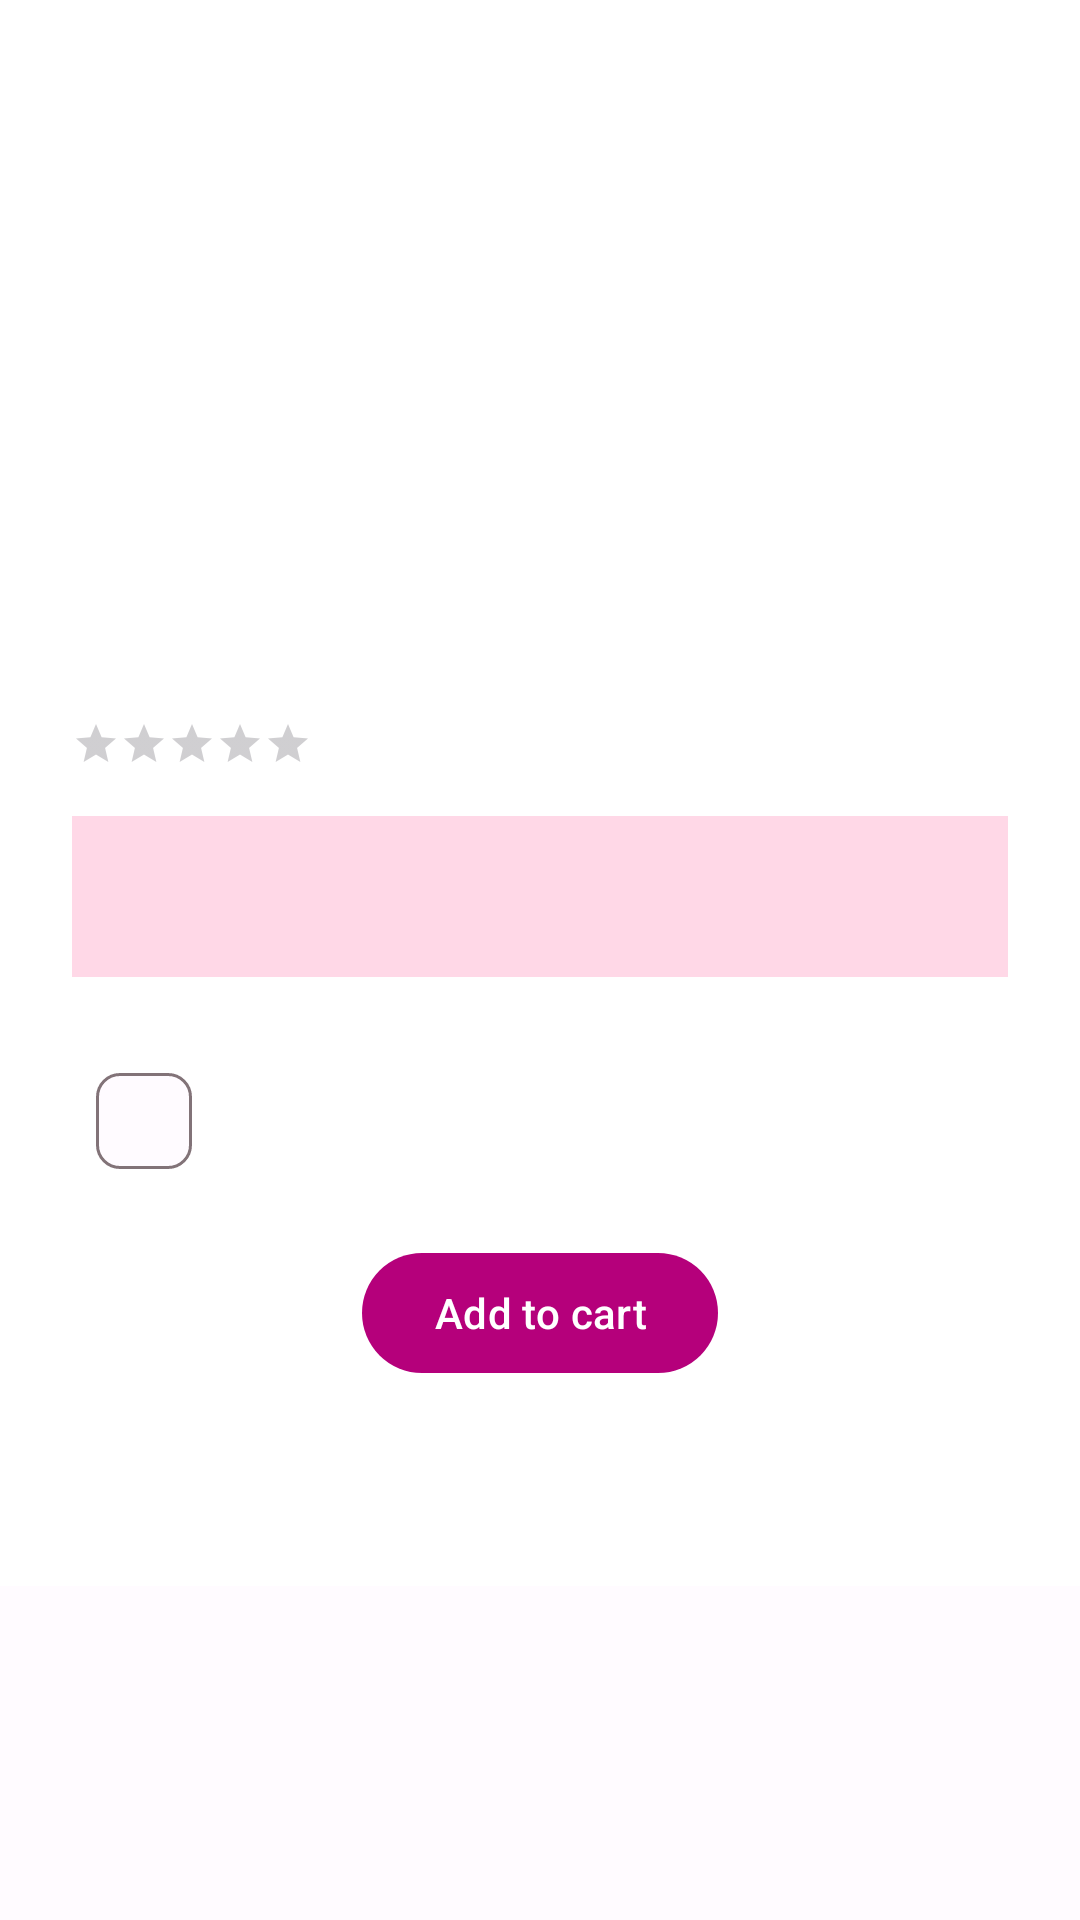

Reconstruct the res/layout file that produces this screen, plus the resources it refers to.
<!-- AndroidManifest.xml: application theme Theme.SnapShop -->
<!-- res/layout/fragment_product_detail.xml -->
<?xml version="1.0" encoding="utf-8"?>
<FrameLayout xmlns:android="http://schemas.android.com/apk/res/android"
    xmlns:app="http://schemas.android.com/apk/res-auto"
    xmlns:tools="http://schemas.android.com/tools"
    android:layout_width="match_parent"
    android:layout_height="match_parent"
    tools:context=".ui.products.ProductDetailFragment">

    <androidx.core.widget.NestedScrollView
        android:layout_width="match_parent"
        android:layout_height="match_parent">

        <androidx.constraintlayout.widget.ConstraintLayout
            android:layout_width="match_parent"
            android:layout_height="match_parent"
            android:background="@color/white"
            android:padding="@dimen/margin_max">

            <com.google.android.material.imageview.ShapeableImageView
                android:id="@+id/iv_detail_image"
                android:layout_width="match_parent"
                android:layout_height="@dimen/product_image_mid"
                app:layout_constraintEnd_toEndOf="parent"
                app:layout_constraintHorizontal_bias="0.5"
                app:layout_constraintStart_toStartOf="parent"
                app:layout_constraintTop_toTopOf="parent"
                tools:src="@tools:sample/backgrounds/scenic" />

            <RatingBar
                android:id="@+id/rb_rating_stars"
                style="@style/Widget.AppCompat.RatingBar.Small"
                android:layout_width="wrap_content"
                android:layout_height="wrap_content"
                android:layout_marginVertical="@dimen/margin_mid"
                android:foregroundGravity="left"
                app:layout_constraintStart_toStartOf="parent"
                app:layout_constraintTop_toBottomOf="@+id/iv_detail_image" />

            <com.google.android.material.textview.MaterialTextView
                android:id="@+id/tv_detail_count"
                style="@style/TextAppearance.Material3.LabelSmall"
                android:layout_width="wrap_content"
                android:layout_height="wrap_content"
                android:layout_marginStart="@dimen/margin_min"
                android:textColor="@color/md_theme_light_primary"
                app:layout_constraintBottom_toBottomOf="@+id/rb_rating_stars"
                app:layout_constraintStart_toEndOf="@+id/rb_rating_stars"
                app:layout_constraintTop_toTopOf="@+id/rb_rating_stars"
                tools:text="120" />

            <com.google.android.material.textview.MaterialTextView
                android:id="@+id/tv_detail_name"
                style="@style/TextAppearance.Material3.TitleMedium"
                android:layout_width="match_parent"
                android:layout_height="wrap_content"
                android:layout_marginTop="@dimen/margin_mid"
                android:background="@color/md_theme_dark_onPrimaryContainer"
                android:gravity="center"
                android:padding="@dimen/margin_mid"
                app:layout_constraintEnd_toEndOf="parent"
                app:layout_constraintHorizontal_bias="0.5"
                app:layout_constraintStart_toStartOf="parent"
                app:layout_constraintTop_toBottomOf="@+id/rb_rating_stars"
                tools:text="Fjallraven - Foldsack No. 1 Backpack, Fits 15 Laptops" />


            <com.google.android.material.chip.Chip
                android:id="@+id/ch_detail_category"
                android:layout_width="wrap_content"
                android:layout_height="wrap_content"
                android:layout_marginTop="@dimen/margin_max"
                app:layout_constraintStart_toStartOf="parent"
                app:layout_constraintTop_toBottomOf="@+id/tv_detail_name"
                tools:text="men's clothing" />

            <com.google.android.material.textview.MaterialTextView
                android:id="@+id/tv_detail_price"
                style="@style/TextAppearance.Material3.TitleLarge"
                android:layout_width="wrap_content"
                android:layout_height="wrap_content"
                app:layout_constraintBottom_toBottomOf="@+id/ch_detail_category"
                app:layout_constraintEnd_toEndOf="parent"
                app:layout_constraintTop_toTopOf="@+id/ch_detail_category"
                tools:text=" 109.95 €" />

            <com.google.android.material.button.MaterialButton
                android:id="@+id/bt_detail_add_to_cart"
                android:layout_width="wrap_content"
                android:layout_height="wrap_content"
                android:layout_marginTop="@dimen/margin_mid"
                android:text="@string/fr_productDetail_add_to_cart"
                app:icon="@drawable/baseline_shopping_cart_24"
                app:layout_constraintEnd_toEndOf="parent"
                app:layout_constraintHorizontal_bias="0.5"
                app:layout_constraintStart_toStartOf="parent"
                app:layout_constraintTop_toBottomOf="@+id/ch_detail_category" />

            <com.google.android.material.textview.MaterialTextView
                android:id="@+id/tv_detail_description"
                android:layout_width="wrap_content"
                android:layout_height="wrap_content"
                android:layout_marginTop="@dimen/margin_max"
                app:layout_constraintEnd_toEndOf="parent"
                app:layout_constraintStart_toStartOf="parent"
                app:layout_constraintTop_toBottomOf="@+id/bt_detail_add_to_cart"
                tools:text="Your perfect pack for everyday use and walks in the forest. Stash your laptop (up to 15 inches) in the padded sleeve, your everyday" />


        </androidx.constraintlayout.widget.ConstraintLayout>
    </androidx.core.widget.NestedScrollView>
</FrameLayout>
<!-- resources referenced by this layout -->
<resources>
  <color name="md_theme_dark_onPrimaryContainer">#FFD8E7</color>
  <color name="md_theme_light_primary">#B5007B</color>
  <color name="white">#FFFFFFFF</color>
  <dimen name="margin_max">24dp</dimen>
  <dimen name="margin_mid">16dp</dimen>
  <dimen name="margin_min">8dp</dimen>
  <dimen name="product_image_mid">200dp</dimen>
  <string name="fr_productDetail_add_to_cart">Add to cart</string>
  <style name="Theme.SnapShop" parent="Base.Theme.SnapShop" />
  <color name="md_theme_light_onPrimary">#FFFFFF</color>
  <color name="md_theme_light_primaryContainer">#FFD8E7</color>
  <color name="md_theme_light_onPrimaryContainer">#3D0026</color>
  <color name="md_theme_light_secondary">#AF1B79</color>
  <color name="md_theme_light_onSecondary">#FFFFFF</color>
  <color name="md_theme_light_secondaryContainer">#FFD8E8</color>
  <color name="md_theme_light_onSecondaryContainer">#3D0027</color>
  <color name="md_theme_light_tertiary">#A03474</color>
  <color name="md_theme_light_onTertiary">#FFFFFF</color>
  <color name="md_theme_light_tertiaryContainer">#FFD8E8</color>
  <color name="md_theme_light_onTertiaryContainer">#3D0027</color>
  <color name="md_theme_light_error">#BA1A1A</color>
  <color name="md_theme_light_errorContainer">#FFDAD6</color>
  <color name="md_theme_light_onError">#FFFFFF</color>
  <color name="md_theme_light_onErrorContainer">#410002</color>
  <color name="md_theme_light_background">#FFFBFF</color>
  <color name="md_theme_light_onBackground">#3C0028</color>
  <color name="md_theme_light_surface">#FFFBFF</color>
  <color name="md_theme_light_onSurface">#3C0028</color>
  <color name="md_theme_light_surfaceVariant">#F1DEE4</color>
  <color name="md_theme_light_onSurfaceVariant">#504348</color>
  <color name="md_theme_light_outline">#827378</color>
  <color name="md_theme_light_inverseOnSurface">#FFECF2</color>
  <color name="md_theme_light_inverseSurface">#5B113F</color>
  <color name="md_theme_light_inversePrimary">#FFAFD4</color>
</resources>
